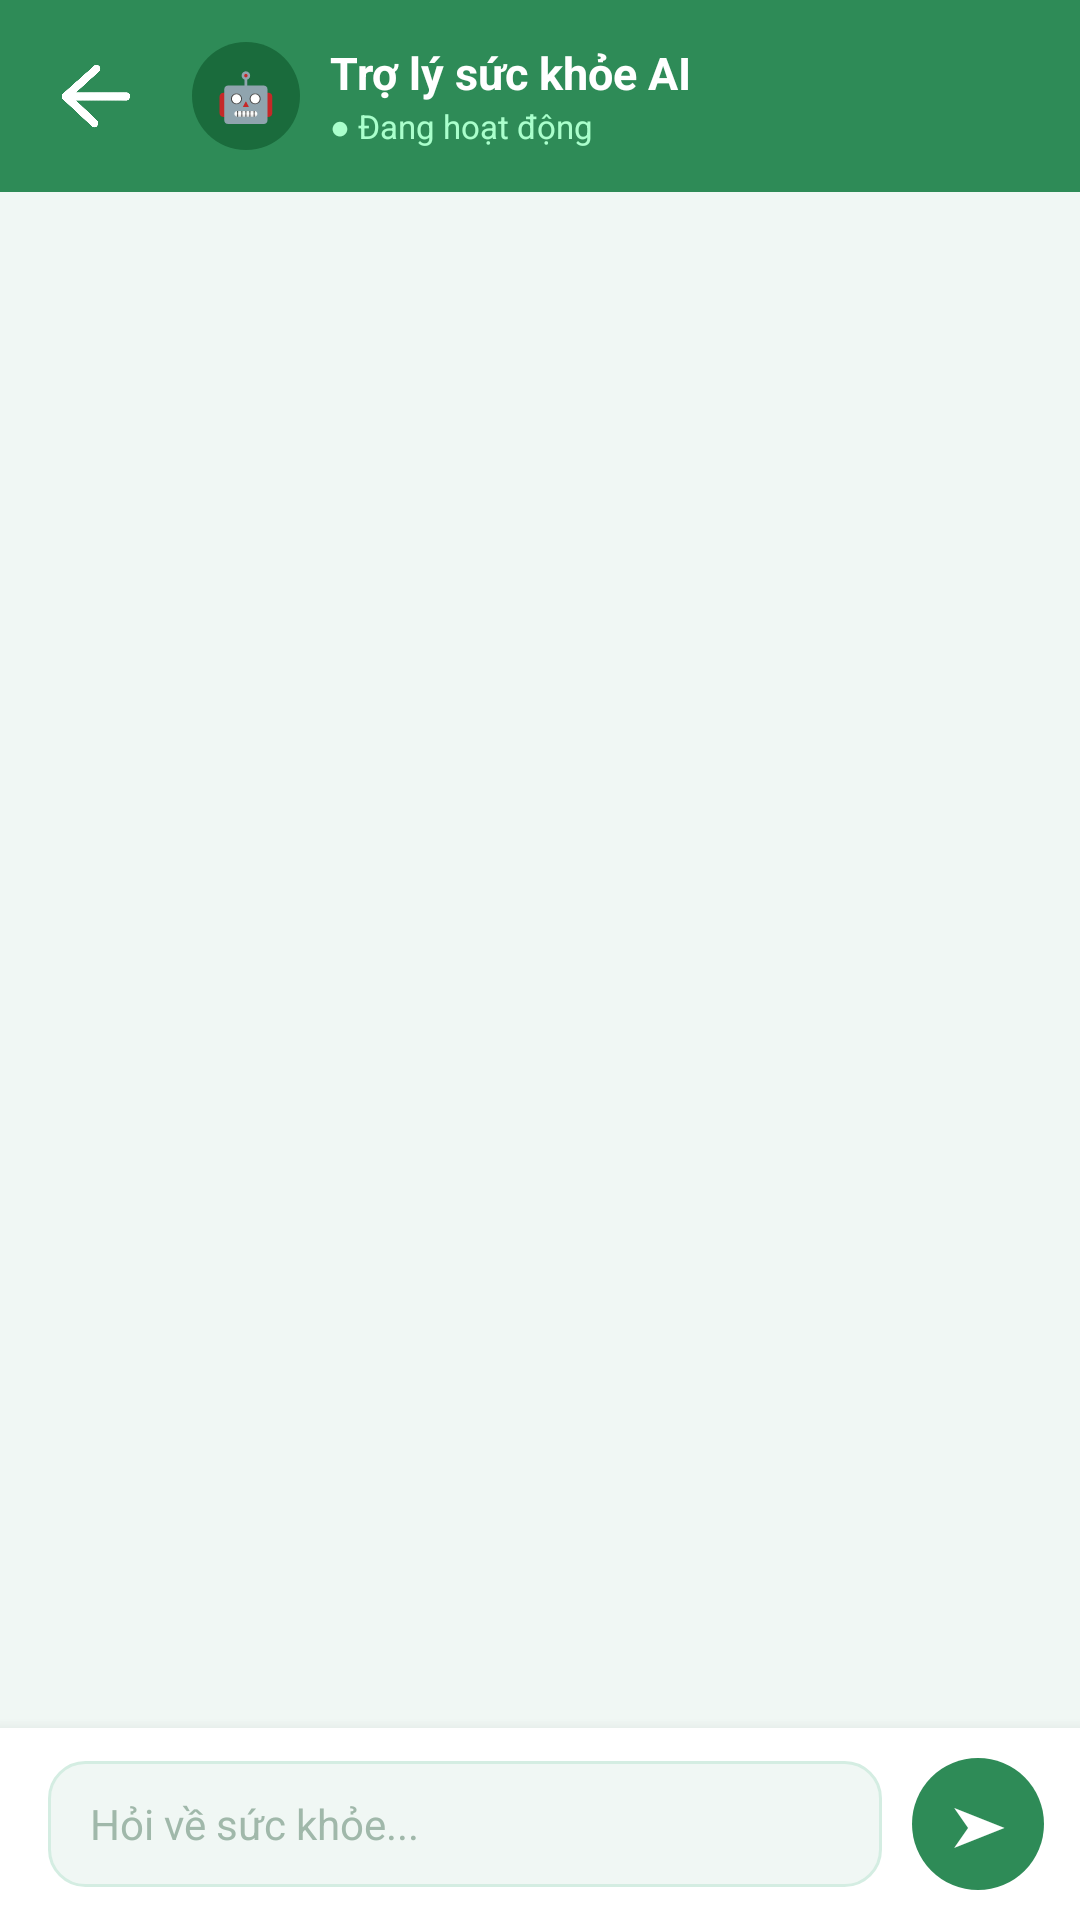

The Android layout XML behind this screen, and the referenced resources:
<!-- AndroidManifest.xml: application theme Theme.UDTDDK -->
<!-- res/layout/activity_chat.xml -->
<?xml version="1.0" encoding="utf-8"?>
<androidx.coordinatorlayout.widget.CoordinatorLayout
    xmlns:android="http://schemas.android.com/apk/res/android"
    xmlns:app="http://schemas.android.com/apk/res-auto"
    android:layout_width="match_parent"
    android:layout_height="match_parent"
    android:background="#F0F7F4">

    
    <LinearLayout
        android:id="@+id/header"
        android:layout_width="match_parent"
        android:layout_height="64dp"
        android:background="#2E8B57"
        android:gravity="center_vertical"
        android:orientation="horizontal"
        android:paddingStart="12dp"
        android:paddingEnd="16dp">

        <ImageView
            android:id="@+id/btnBack"
            android:layout_width="40dp"
            android:layout_height="40dp"
            android:background="@drawable/bg_circle_white_alpha"
            android:clickable="true"
            android:focusable="true"
            android:contentDescription="Quay lại"
            android:padding="8dp"
            android:src="@drawable/ic_arrow_back"
            app:tint="#FFFFFF" />

        <TextView
            android:layout_width="36dp"
            android:layout_height="36dp"
            android:layout_marginStart="12dp"
            android:background="@drawable/bg_avatar"
            android:backgroundTint="#1A6B3C"
            android:gravity="center"
            android:text="🤖"
            android:textSize="16sp" />

        <LinearLayout
            android:layout_width="0dp"
            android:layout_height="wrap_content"
            android:layout_weight="1"
            android:layout_marginStart="10dp"
            android:orientation="vertical">

            <TextView
                android:layout_width="wrap_content"
                android:layout_height="wrap_content"
                android:text="Trợ lý sức khỏe AI"
                android:textColor="#FFFFFF"
                android:textSize="15sp"
                android:textStyle="bold" />

            <TextView
                android:layout_width="wrap_content"
                android:layout_height="wrap_content"
                android:text="● Đang hoạt động"
                android:textColor="#AAFFCC"
                android:textSize="11sp" />
        </LinearLayout>
    </LinearLayout>

    
    <ScrollView
        android:id="@+id/scrollView"
        android:layout_width="match_parent"
        android:layout_height="match_parent"
        android:layout_marginTop="64dp"
        android:layout_marginBottom="72dp"
        android:clipToPadding="false"
        android:paddingTop="12dp"
        android:paddingBottom="12dp">

        <LinearLayout
            android:id="@+id/chatContainer"
            android:layout_width="match_parent"
            android:layout_height="wrap_content"
            android:orientation="vertical"
            android:paddingStart="16dp"
            android:paddingEnd="16dp" />
    </ScrollView>

    
    <ProgressBar
        android:id="@+id/progressTyping"
        style="?android:attr/progressBarStyleSmall"
        android:layout_width="wrap_content"
        android:layout_height="wrap_content"
        android:layout_gravity="bottom|start"
        android:layout_marginStart="24dp"
        android:layout_marginBottom="80dp"
        android:indeterminateTint="#2E8B57"
        android:visibility="gone" />

    
    <LinearLayout
        android:layout_width="match_parent"
        android:layout_height="64dp"
        android:layout_gravity="bottom"
        android:background="#FFFFFF"
        android:elevation="8dp"
        android:gravity="center_vertical"
        android:orientation="horizontal"
        android:paddingStart="16dp"
        android:paddingEnd="12dp">
        <EditText
            android:id="@+id/etMessage"
            android:layout_width="0dp"
            android:layout_height="42dp"
            android:layout_weight="1"
            android:background="@drawable/bg_input_field"
            android:hint="Hỏi về sức khỏe..."
            android:imeOptions="actionSend|flagNoEnterAction"
            android:inputType="textCapSentences|textMultiLine|textAutoCorrect|textImeMultiLine"
            android:fontFamily="sans-serif"
            android:importantForAutofill="no"
            android:maxLines="3"
            android:minLines="1"
            android:paddingStart="14dp"
            android:paddingEnd="14dp"
            android:textColor="#0F2D1F"
            android:textColorHint="#A0B8AA"
            android:textSize="14sp" />
        <TextView
            android:id="@+id/btnSend"
            android:layout_width="44dp"
            android:layout_height="44dp"
            android:layout_marginStart="10dp"
            android:background="@drawable/bg_avatar"
            android:backgroundTint="#2E8B57"
            android:clickable="true"
            android:focusable="true"
            android:gravity="center"
            android:text="➤"
            android:textColor="#FFFFFF"
            android:textStyle="bold"
            android:textSize="17sp" />
    </LinearLayout>

</androidx.coordinatorlayout.widget.CoordinatorLayout>
<!-- resources referenced by this layout -->
<resources>
  <!-- drawable bg_avatar (drawable) -->
  <?xml version="1.0" encoding="utf-8"?>
  <shape xmlns:android="http://schemas.android.com/apk/res/android"
      android:shape="oval">
      <solid android:color="#A8D8BE" />
  </shape>
  <!-- drawable bg_input_field (drawable) -->
  <?xml version="1.0" encoding="utf-8"?>
  <shape xmlns:android="http://schemas.android.com/apk/res/android"
      android:shape="rectangle">
  
      <corners android:radius="12dp" />
  
      <solid android:color="#F0F7F4" />
  
      <stroke
          android:width="1dp"
          android:color="#D4EDE2" />
  </shape>
  <!-- drawable ic_arrow_back: png bitmap (drawable, 38570 bytes) -->
  <style name="Theme.UDTDDK" parent="Base.Theme.UDTDDK" />
  <style name="Base.Theme.UDTDDK" parent="Theme.Material3.DayNight.NoActionBar">
          
          
      </style>
</resources>
